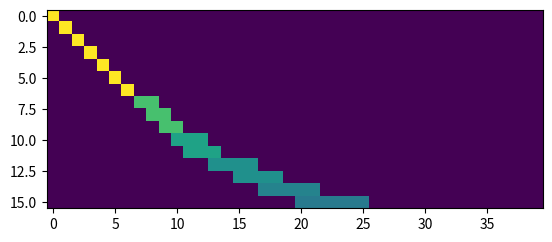

This chart was generated by the following Python code:
from matplotlib.pyplot import *

from numpy import *

d = zeros((16, 40), float)

mapping = [[0], [1], [2], [3], [4], [5], [6], [7,8], [8, 9], [9,10], [10, 11, 12], [11, 12, 13], [13, 14, 15, 16], [15, 16, 17, 18], [17, 18, 19, 20, 21], [20, 21, 22, 23, 24, 25]]
print(len(mapping))
for i, l in enumerate(mapping):
  v = sqrt(1./len(l))
  for j in l:
    d[i,j] = v

imshow(d)
show()

